pico-8 play session: hold ← + tap ❎

[t = 2 s] hold ← ~2s, tap ❎ ~4×
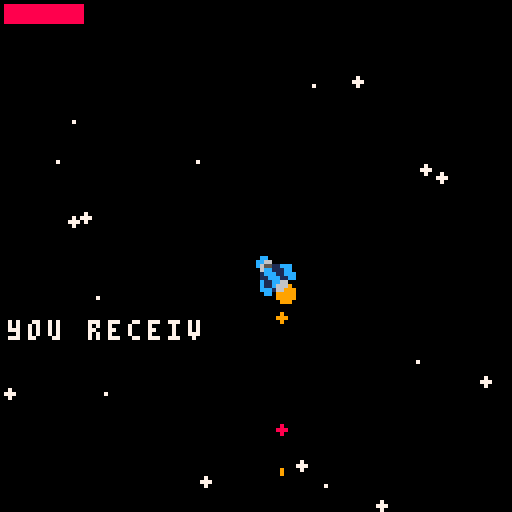
[t = 4 s] hold ← ~4s, tap ❎ ~7×
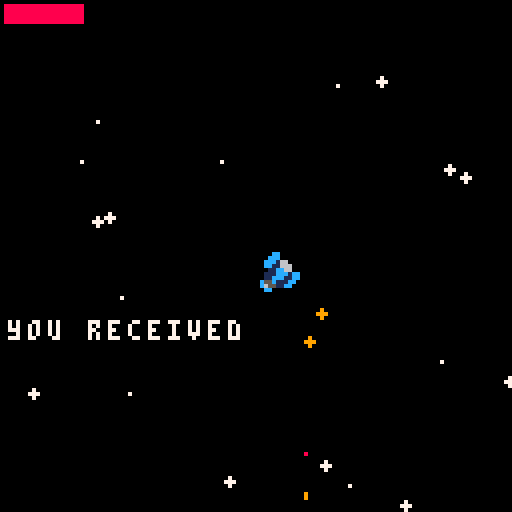
[t = 6 s] hold ← ~6s, tap ❎ ~10×
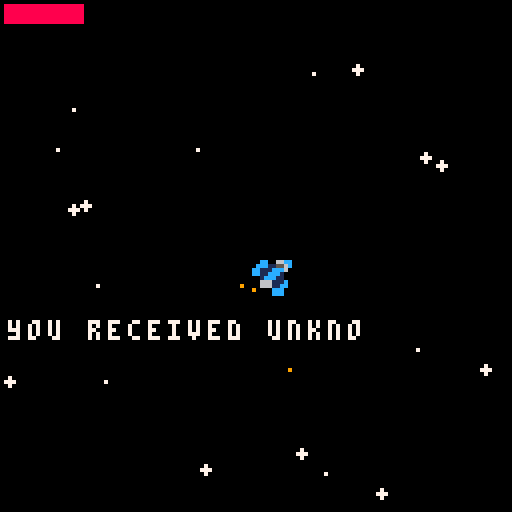

pico-8 cartridge
version 8
__lua__

-- fermijam
-- matheus mortatti
-------------

-- colors --
 black=0  dark_blue=1  dark_purple=2 dark_green=3
 brown=4  dark_gray=5  light_gray=6  white=7
 red=8    orange=9     yellow=10     green=11
 blue=12  indigo=13    pink=14       peach=15

k_left=0
k_right=1
k_up=2
k_down=3
k_message=4
k_pulsedrive=5
k_hyperdrive=4	-- second player button

objects={}
drive_fuel=100
shake=0
system_transmition=0
max_system_transmition=2
has_rebel=false
_hyperdriving=false
game_state=0
pause=false
fadeout=false

-- planet information --
------------------------

n_weather=6
_weather={"extreme cold", "cold", "extreme hot", "hot", "mild", "tropical"}

n_life=3
_life={"void", "intermitent", "abundant"}

-- god messages
gm_index=1
n_gmessages=3
god_messages={"1.##earey ##viorang", "2.#asw #ayan #ouwil #ebless", "3.#ressd #ntw #ndth #nrig"}

-- rebel messages
rm_index=1
n_rmessages=2
rebel_messages={"~r3b3ltr4n5m1t10n~#a. #eywi##kil##ou", "~r3b3ltr4n5m1t10n~#b. #pres #andt #nlef #ttwic"}

-- all encrypted messages
n_all_messages=5
all_messages= {"a. th***illk**lyo*", "b. ***ssupa***hen**ft**ice", "1. we****oursav*****gels", "2. do***esa**ndyou***lbeb***sed", "3. pr**s*own**icean***en***ht"}

p_distance=0
_sun=nil

ship={
	
	init=function(this)
		this.rotation=0
		this.rotation_speed=0
		this.scale=1
		this.speed=0
		this.dir=0
		this.p_shoot=false
		this.ship_state=0
		this.docking_state=0
		this.hd_state=0
		this.planet_dock=nil
		this.target={x=0, y=0}
		this.message=nil
		this.p_hyperdrive_release = false
		this.hd_timer=0
		this.has_hyperdrived=false
		this.has_seen_r=false
		this.has_seen_g=false
		this.spawned_sequencer=false
	end,

	update=function(this)
		if pause then return end

		local hyperdrive_press = btn(k_hyperdrive, 1)

		_hyperdriving=false
		local hyperdrive_release = not btn(k_hyperdrive, 1) and this.p_hyperdrive_release
		this.p_hyperdrive_release = btn(k_hyperdrive, 1)


		----------------------------------------
		-- 			normal state              --
		----------------------------------------
		if this.ship_state==0 then

			local input = btn(k_up) and 1 or (btn(k_down) and 0 or 0)
			local _break = btn(k_down)
			local shoot = btn(k_shoot) and not this.p_shoot
			this.p_shoot = btn(k_shoot)

			if btn(k_up) then this.dir=1 elseif btn(k_down) then this.dir=-1 end

			-- planet collision
			this.planet_dock=this.overlap_actor(0, 0)
			if this.planet_dock~=nil and this.planet_dock.type==planet and this.ship_state==0 then 
				this.ship_state=1
				this.message=init_obj(message, this.x-56, this.y+32, nil, "-- landing... --")
				this.target.x=this.planet_dock.x
				this.target.y=this.planet_dock.y
			end
			

			-- rotate ship
			if btn(k_right) then this.rotation_speed-=0.005 this.rotation_speed=clamp(this.rotation_speed,-0.05, 0.05)
			elseif btn(k_left) then this.rotation_speed +=0.005 this.rotation_speed=clamp(this.rotation_speed,-0.05, 0.05)
			else this.rotation_speed=appr(this.rotation_speed, 0, 0.005) end

			this.rotation+=this.rotation_speed

			-- movement
			local target_speed=2
			local friction=0.05

			if input == 0 then target_speed=0 friction = 0.01 end

			if _break then target_speed=0 friction=0.08 end

			if btn(k_pulsedrive) and drive_fuel>0 then 
				target_speed=5 
				friction=0.1 
				drive_fuel-=1
			elseif drive_fuel<100 and not btn(k_pulsedrive) then
				drive_fuel+=1 
			end

			this.speed=appr(this.speed, target_speed, friction)
			-- this.x+=this.speed*sin(this.rotation) 
			-- this.y-=this.speed*cos(this.rotation)

			
		----------------------------------------
		-- 			docking state             --
		----------------------------------------
		elseif this.ship_state==1 then
			
			

			-- ajusting position
			if this.docking_state==0 then
				this.target.x=this.planet_dock.x
				this.target.y=this.planet_dock.y

				this.speed=0
				this.x=appr(this.x, this.target.x, 1.5)
				this.y=appr(this.y, this.target.y, 1.5)
				this.rotation=appr(this.rotation, flr(this.rotation+0.5), 0.02)

				-- changing state
				if this.rotation==flr(this.rotation) and this.x==this.target.x and this.y==this.target.y then 
					this.docking_state=1 
				end

			-- docking
			elseif this.docking_state==1 then
				this.scale = appr(this.scale, 0.2, 0.02)
				this.x=this.planet_dock.x
				this.y=this.planet_dock.y

				-- changing state
				if this.scale==0.2 then 
					this.docking_state=2 
					del(objects, this.message)
					
					if this.planet_dock~=nil and this.planet_dock.transmition then

						if this.planet_dock.rebel then
							this.message=init_obj(message, this.x-56, this.y+25, nil, "* transmition incoming *#" .. rebel_messages[rm_index])
						else
							this.message=init_obj(message, this.x-56, this.y+25, nil, "* transmition incoming *#" .. god_messages[gm_index])
						end
						
						if not this.planet_dock.rebel then this.has_seen_g=true end
						if this.planet_dock.rebel then this.has_seen_r=true end

					elseif this.planet_dock~=nil then
						this.message=init_obj(message, this.x-56, this.y+25, nil, this.planet_dock.info)
					end
				end

			-- getting message state
			elseif this.docking_state==2 then
				this.x=this.planet_dock.x
				this.y=this.planet_dock.y

				if btn(k_up) then 
					this.docking_state=3
				end

			-- getting off the planet
			elseif this.docking_state==3 then

				this.scale = appr(this.scale, 1, 0.01)
				this.speed=appr(this.speed, 2, 0.01)
				this.x+=this.speed*sin(this.rotation) 
				this.y-=this.speed*cos(this.rotation)

				-- end of docking process
				if this.scale==1 then this.ship_state=0 this.docking_state=0 del(objects, this.message) end
			end


		----------------------------------------
		-- 			hyperdrive state          --
		----------------------------------------
		elseif this.ship_state==2 then
			shake=1
			if this.hd_state==0 then
				this.hd_timer+=1

				this.speed=appr(this.speed, 2, 0.1)

				if this.speed==2 and this.hd_timer>20 then this.hd_state=1 this.hd_timer=0 end
				if hyperdrive_release then this.ship_state=0 this.hd_state=0 this.hd_timer=0 end

			elseif this.hd_state==1 then

				this.speed=8
				_hyperdriving=true

				clear_obj() 
				generate(this.x, this.y, 128, -1, 15)

				if hyperdrive_release then

					if this.has_seen_r and rm_index<n_rmessages then rm_index+=1 this.has_seen_r=false end
					if this.has_seen_g and gm_index<n_gmessages then gm_index+=1 this.has_seen_g=false end

					this.hd_state=2 this.speed=20 generate(this.x, this.y, 1500, 5, 600, true) music(-1) music(3)
					
				end
				

			elseif this.hd_state==2 then

				this.speed=appr(this.speed, 1, 1.0)
				_hyperdriving=true

				if this.speed==1 then 
					this.hd_state=0 this.ship_state=0 music(-1)
				end

			end

		end

		-- hyperdrive generation code
		if this.ship_state!=1 then
			if this.ship_state!=2 and hyperdrive_press then this.ship_state=2 music(0)
			elseif hyperdrive_release and this.hd_state==0 then  music(-1) end
		end

		this.x+=this.speed*sin(this.rotation) 
		this.y-=this.speed*cos(this.rotation)

		-- init fire
		if this.ship_state!=1 and rnd(1) < 0.4 and (_hyperdriving or btn(k_up) or btn(k_pulsedrive)) then for i=0, flr(rnd(2)) do init_obj(fire, this.x+4-3*sin(this.rotation-rnd(0.05)+0.05) , this.y+4+3*cos(this.rotation-rnd(0.05)+0.05) , this.rotation) end end

		-- if the player finishes the puzzles
		if not this.spawned_sequencer and ((this.has_seen_r and rm_index==n_rmessages) or (this.has_seen_g and gm_index==n_gmessages)) then
			init_obj(sequencer, 0, 0)
			this.spawned_sequencer=true
		end
end,

	draw=function(this)
		draw_rotated(8, 0, 8, 8, this.x+4, this.y+4, this.rotation, this.scale)
		
		--rectfill(this.x, this.y, this.x+this.hitbox.x+this.hitbox.w, this.y+this.hitbox.y+this.hitbox.h, white)
	end
}

planet={
	init=function(this)
		this.timer=200
		this.spawn_time = 200
		this.radius = 10
		this.col=flr(rnd(15)+1)
		this.docked=false
		
		this.info=generate_info()
		this.t=rnd(1)
		this.speed=rnd(0.00100)+0.00005
		this.distance=p_distance
		this.center={x=0, y=0}


		this.transmition=false
		this.rebel=false
		if system_transmition < max_system_transmition then 
			this.transmition=true
			system_transmition+=1

			if has_rebel==false then
				this.rebel=true
				has_rebel=true
			end 
		end

	end,

	update=function(this)
		if this.transmition and this.timer > this.spawn_time+rnd(10) then
			init_obj(transmition, this.x+4, this.y+4)
			this.timer=0
		end

		this.x=1.5*this.distance*cos(this.t) + _sun.x
		this.y=2*this.distance*sin(this.t) + _sun.y
		this.t+=this.speed

		this.timer+=1

	end,

	draw=function(this)
		circfill(this.x+4, this.y+4, this.radius, this.col)
		--rectfill(this.x, this.y, this.x+this.hitbox.x+this.hitbox.w, this.y+this.hitbox.y+this.hitbox.h, white)
	end,

}

sun={
	init=function(this)
		this.radius = 30
	end,

	update=function(this)

	end,

	draw=function(this)
		circfill(this.x+4, this.y+4, this.radius, yellow)
	end,

}

transmition={
	init=function(this)
		this.inc=0.5
		this.radius=0
		this.max_r=200
	end,

	update=function(this)

		this.radius+=this.inc
		if this.radius > this.max_r then
			del(objects, this)
		end
	end,

	draw=function(this)
		circ(this.x, this.y, this.radius, white)
	end
}

star={
	init=function(this)
		this.radius=rnd(2)

	end,

	update=function(this)

	end,

	draw=function(this)
		circfill(this.x, this.y, this.radius, white)
	end
}

fire={
	init=function(this)
		this.radius=rnd(3)
		if rnd(1) < 0.3 then this.col=red else this.col=orange end
	end,

	update=function(this)
		if this.radius < 0 then del(objects, this) end
		this.radius-=0.07

		this.x-=sin(this.rotation) 
		this.y+=cos(this.rotation)

	end,

	draw=function(this)
		circfill(this.x, this.y, this.radius, this.col)
	end
}


explosion={
	init=function(this)
		this.radius=rnd(15)+2
		this.x+=rnd(8)-4
		this.y+=rnd(8)-4
		this.time=0

		local odds=rnd(3)
		if odds>=0 and odds<1 then
			this.col=red
		elseif odds>=1 and odds<2 then
			this.col=white
		elseif odds>=2 and odds<=3 then
			this.col=orange
		end
	end,

	update=function(this)
		if this.time>2 then del(objects, this) end
		this.time+=1
	end,

	draw=function(this)
		circfill(this.x, this.y, this.radius, this.col)
	end
}


message={
	init=function(this) 
		this.index=0
		this.last=0
		this.stop=false
		music(4)
	end,

	update=function(this) 

	end,

	draw=function(this)
		if this.index<#this.text then
		 this.index+=0.5
			if this.index>=this.last+1 then
			 this.last+=1
			end
		elseif not this.stop then
			this.stop=true
			music(-1)
		end
		this.off={x=2,y=80}
		for i=1,this.index do
			if sub(this.text,i,i)~="#" then
				rectfill(this.off.x-2,this.off.y-2,this.off.x+7,this.off.y+6 ,black)
				print(sub(this.text,i,i),this.off.x,this.off.y, white)
				this.off.x+=5
			else
				this.off.x=2
				this.off.y+=7
			end
		end
	end
}

sequencer={
	init=function(this)
		this.sequence_r={2, 0, 0}
		this.sequence_g={3, 3, 1}
		this.r_index=1
		this.g_index=1
		this.p_left=false
		this.p_right=false
		this.p_up=false
		this.p_down=false

	end,

	update=function(this)
		local left=btn(k_left) and not this.p_left
		this.p_left=btn(k_left)

		local right=btn(k_right) and not this.p_right
		this.p_right=btn(k_right)

		local up=btn(k_up) and not this.p_up
		this.p_up=btn(k_up)

		local down=btn(k_down) and not this.p_down
		this.p_down=btn(k_down)

		if left then
			if this.sequence_r[this.r_index]==k_left then this.r_index+=1 else this.r_index=1 end
			if this.sequence_g[this.g_index]==k_left then this.g_index+=1 else this.g_index=1 end
		end

		if right then
			if this.sequence_r[this.r_index]==k_right then this.r_index+=1 else this.r_index=1 end
			if this.sequence_g[this.g_index]==k_right then this.g_index+=1 else this.g_index=1 end
		end

		if up then
			if this.sequence_r[this.r_index]==k_up then this.r_index+=1 else this.r_index=1 end
			if this.sequence_g[this.g_index]==k_up then this.g_index+=1 else this.g_index=1 end
		end

		if down then
			if this.sequence_r[this.r_index]==k_down then this.r_index+=1 else this.r_index=1 end
			if this.sequence_g[this.g_index]==k_down then this.g_index+=1 else this.g_index=1 end
		end

		if this.r_index>3 then init_obj(cutscene_rebel, 0, 0) del(objects, this) elseif this.g_index>3 then init_obj(cutscene_god, 0, 0) del(objects, this) end

	end,

	draw=function(this)
	end
}

cutscene_god={
	init=function(this)
		this.state=0
		this.time=0
		pause=true
		this.msg=init_obj(message, 0, 0, nil, "you came this far but #the first you were not #we are the rulers#we are the gods #and you came too far #for our forgiveness")
	end,

	update=function(this)
		if this.state==0 then
			if this.time>300 then del(objects, this.msg) this.state=1 this.time=0 sfx(6) end
		elseif this.state==1 then
			shake=1
			if this.time>100 then this.state=2 sfx(5) this.time=0 end
		elseif this.state==2 then
			shake=1
			init_obj(explosion, player.x, player.y)
			if this.time>150 then run() end
		end
		this.time+=1
	end,

	draw=function(this)
	end
}

cutscene_rebel={
	init=function(this)
		this.state=0
		this.time=0
		pause=true
		this.msg=init_obj(message, 0, 0, nil, "here we hide #with us you shall dwell #they are strong. they are lethal #but we will be as well")
	end,

	update=function(this)
		if this.state==0 then
			if this.time>300 then del(objects, this.msg) this.state=1 this.time=0 run() end
		end
		this.time+=1
	end,

	draw=function(this)
	end
}

hud={
	init=function(this)

	end,

	update=function(this)

	end,

	draw=function(this)
		rectfill(1, 1, drive_fuel*0.2+1, 5, red)
	end


}

_menu={
	init=function(this)
		this.time=0

		generate(64, 64, 128, -1, 15, false)


	end,

	update=function(this)
		if btn(k_pulsedrive) then
			game_state=1
			generate(64, 64, 1024, -1, 500, false)
			hud.init(hud)
			init_obj(message, 0, 0, nil, "you received unknown #encrypted messages #find the missing pieces ##(c) to see the messages ##now hyperdrive away")
			player=init_obj(ship, 64, 64)
		end

	end,

	draw=function(this)
		--map(0, 0, 0, 0, 16, 16)
		local name="pico paradox"
		local by = "by"
		local twitter = "@matheusmortatti"
		local start = "press z to start your journey"
		local pen = "(shift)-hyperdrive-(x)-boost"

		print(name, 64-#name*4/2, 20+4*cos(this.time))
		print(by, 64-#by*4/2, 40+4*sin(this.time))
		print(twitter, 64-#twitter*4/2, 60+4*cos(this.time))
		print(start, 64-#start*4/2, 80)
		print(pen, 64-#pen*4/2, 100)
		this.time+=0.01
	end


}

-- initiates object on the scene
function init_obj(type, x, y, rotation, _message)
	local obj={}
	obj.type = type
	obj.x = x
	obj.y = y
	obj.hitbox={x=0, y=0, w=8, h=8}
	obj.rotation=rotation

	if obj.type==message then obj.text=_message end

	-- collision between actors
	obj.overlap_actor=function(ox, oy)
		for other in all(objects) do
			if other~=nil and other!=obj and
				other.x+other.hitbox.x+other.hitbox.w > obj.x+obj.hitbox.x+ox and
				other.y+other.hitbox.y+other.hitbox.h > obj.y+obj.hitbox.y+oy and
				other.x+other.hitbox.x < obj.x+obj.hitbox.x+obj.hitbox.w+ox and
				other.y+other.hitbox.y < obj.y+obj.hitbox.y+obj.hitbox.h+oy then

				return other
			end
		end
		return nil
	end

	obj.type.init(obj)
	add(objects, obj)

	return obj
end

-- clear all(most) objects on the screen
function clear_obj()
	foreach(objects, function(obj)
		if obj.type!=ship and obj.type!=fire and obj.type!=sequencer then del(objects, obj) end
	end)
	system_transmition=0
	has_rebel=false
end

-- generate star system
function generate(x, y, _space, planets, stars, _has_sun)
	local n_star=stars
	local n_planets=planets
	local space=_space
	local has_sun=_has_sun

	

	for i=0, n_star do
		init_obj(star, rnd(space)-space/2+x, rnd(space)-space/2+y)
	end

	if has_sun then
		_sun=init_obj(sun, x, y)
		p_distance=150
		init_obj(planet, 0, 0)
		p_distance=60
		init_obj(planet, 0, 0)
		p_distance=0
	end

		
	for i=1, n_planets-2 do
		p_distance+=35+rnd(10)
		init_obj(planet, rnd(space)-space/2+x, rnd(space)-space/2+y)
	end

end

-- generates planet information
function generate_info()

	local name = "* planet 0x"
	local life = "life: " .. _life[flr(rnd(n_life))+1]
	local weather = "weather: " .. _weather[flr(rnd(n_weather))+1]

	for i=1, 8 do
		if rnd(1) < 0.5 then 
			local odds = rnd(6)
			if odds > 0 and odds <= 1 then
				name = name .. "a"
			elseif odds >= 1 and odds <= 2 then
				name = name .. "b"
			elseif odds > 2 and odds <= 3 then
				name = name .. "c"
			elseif odds > 3 and odds <= 4 then
				name = name .. "d"
			elseif odds > 4 and odds <= 5 then
				name = name .. "e"
			elseif odds > 5 and odds <= 6 then
				name = name .. "f"
			end
		else name = name .. flr(rnd(10)) end
	end

	name = name .. " *"

	return name .. "#" .. life .. "#" .. weather

end

function show_messages()
	local x=player.x-64
	local y=player.y-64
	for i=1, n_all_messages do
		rectfill(x,y+20*i-2,x+2+4*#all_messages[i],y+20*i+6 ,black)
		print(all_messages[i], x, y+20*i, white)
	end
end


function _draw()

	-- trail effect
	if _hyperdriving then
		for i=0,1999 do
  		circ(rnd(128),rnd(128),1,0)
		end
	else
		cls()
	end

	if player ~= nil then
		if shake>0 then
				shake-=1
				camera(player.x-64+rnd(2)-1, player.y-64+rnd(2)-1)
		else	
				camera(player.x-64, player.y-64)
		end
	end

	draw_message=nil
	foreach(objects, function(obj)
				if obj.type~=message then obj.type.draw(obj) else draw_message=obj end
			end)

	if game_state==0 then
		_menu.draw(_menu)
	elseif game_state==1 then

		if player~=nil then player.type.draw(player) end

		camera()
		--print(stat(0) .. "  " .. stat(1), 50, 0)
		hud.draw(this)
		
		if draw_message~=nil then draw_message.type.draw(draw_message) end

		if btn(k_message) then game_state=2 end

	elseif game_state==2 then
		show_messages()
		if not btn(k_message) then game_state=1 end
	end
end

function _update()
	if game_state==0 then _menu.update(_menu) end
		foreach(objects, function(obj)
					obj.type.update(obj)
			end)

		hud.update(hud)


end

function _init()
	_menu.init(_menu)
end

--[[
	// quick and dirty way of rotating a sprite
	sx = spritecheet x-coord
	sy = spritecheet y-coord
	sw = pixel width of source sprite
	sh = pixel height of source sprite
	px = x-coord of where to draw rotated sprite on screen
	py = x-coord of where to draw rotated sprite on screen
	r = amount to rotate (radians)
	s = 1.0 for normal scale, 0.5 for half, etc
]]
function draw_rotated(sx,sy,sw,sh,px,py,r,s)
	-- loop through all the pixels
	for y=sy,sy+sh,1 do
		for x=sx,sx+sw,1 do
			-- get source pixel color
			col = sget(x,y)
			-- skip transparent pixel (zero in this case)
			if (col != 0) then
				-- rotate pixel around center
				local xx = (x-sx)-sw/2
				local yy = (y-sy)-sh/2
				local x2 = (xx*cos(r) - yy*sin(r))*s
				local y2 = (yy*cos(r) + xx*sin(r))*s
				-- translate rotated pixel to where we want to draw it on screen
				local x3 = flr(x2+px)
				local y3 = flr(y2+py)
				-- use rectfill if scale is > 1, otherwise just pixel it
				if (s >= 1) then
					local w = flr(x2+px+s)
					local h = flr(y2+py+s)
					rectfill(x3,y3,w,h,col)
				else
					pset(x3,y3,col)
				end
			end
		end
	end
end

-- helper functions --
----------------------

function clamp(val,a,b)
	if b>a then 
		return max(a, min(b, val))
	else
		return max(b, min(a, val))
	end
end

function appr(val, target, amount)
	return val > target and max(val-amount, target) or min(val+amount, target)
end

function sign(val)
	return (val>0 and 1) or (val<0 and -1) or 0
end
__gfx__
00000000000cc0000000000000000000000000000000000000000000000000000000000000000000000000000000000000000000000000000000000000000000
00000000000660000000000000000000000000000000000000000000000000000000000000000000000000000000000000000000000000000000000000000000
00000000000550000000000000000000000000000000000000000000000000000000000000000000000000000000000000000000000000000000000000000000
00000000001cc1000099990066666600006000066666600006666666660000000000000000000000000000000000000000000000000000000000000000000000
00000000c01cc10c089aa98060000600006000060000000006000006060000000000000000000000000000000000000000000000000000000000000000000000
00000000c11cc11c089aa98060000600006000060000000006000006060000000000000000000000000000000000000000000000000000000000000000000000
00000000c11cc11c0089980060006600006000060000000006000006060000000000000000000000000000000000000000000000000000000000000000000000
00000000c006600c0008800060000000006000060000000006000006060000000000000000000000000000000000000000000000000000000000000000000000
00000000000000000000000060000000006000060000000006000006060000000000000000000000000000000000000000000000000000000000000000000000
00000000000000000000000060000000006000060000000006000006060000000000000000000000000000000000000000000000000000000000000000000000
00000000000000000000000060000000006000060000000006000006060000000000000000000000000000000000000000000000000000000000000000000000
00000000000000000000000060000000006000066666600006666666660000000000000000000000000000000000000000000000000000000000000000000000
00000000000000000000000000000000000000000000000000000000000000000000000000000000000000000000000000000000000000000000000000000000
00000000000000000000000000000000000000000000000000000000000000000000000000000000000000000000000000000000000000000000000000000000
00000000000000000000000000000000000000000000000000000000000000000000000000000000000000000000000000000000000000000000000000000000
00000000000000000000000000000000000000000000000000000000000000000000000000000000000000000000000000000000000000000000000000000000
00000000000000000000000000000000000000000000000000000000000000000000000000000000000000000000000000000000000000000000000000000000
00000000000000000000000000000000000000000000000000000000000000000000000000000000000000000000000000000000000000000000000000000000
00000000000000000000000000000000000000000000000000000000000000000000000000000000000000000000000000000000000000000000000000000000
00000000000000000000000000000000000000000000000000000000000000000000000000000000000000000000000000000000000000000000000000000000
00000000000000000000000000000000000000000000000000000000000000000000000000000000000000000000000000000000000000000000000000000000
00000000000000000000000000000000000000000000000000000000000000000000000000000000000000000000000000000000000000000000000000000000
00000000000000000000000000000000000000000000000000000000000000000000000000000000000000000000000000000000000000000000000000000000
00000000000000000000000000000000000000000000000000000000000000000000000000000000000000000000000000000000000000000000000000000000
00000000000000000000000000000000000000000000000000000000000000000000000000000000000000000000000000000000000000000000000000000000
00000000000000000000000000000000000000000000000000000000000000000000000000000000000000000000000000000000000000000000000000000000
00000000000000000000000000000000000000000000000000000000000000000000000000000000000000000000000000000000000000000000000000000000
00000000000000000000000000000000000000000000000000000000000000000000000000000000000000000000000000000000000000000000000000000000
00000000000000000000000000000000000000000000000000000000000000000000000000000000000000000000000000000000000000000000000000000000
00000000000000000000000000000000000000000000000000000000000000000000000000000000000000000000000000000000000000000000000000000000
00000000000000000000000000000000000000000000000000000000000000000000000000000000000000000000000000000000000000000000000000000000
00000000000000000000000000000000000000000000000000000000000000000000000000000000000000000000000000000000000000000000000000000000
00000000000000000000000000000000000000000000000000000000000000000000000000000000000000000000000000000000000000000000000000000000
00000000000000000000000000000000000000000000000000000000000000000000000000000000000000000000000000000000000000000000000000000000
00000000000000000000000000000000000000000000000000000000000000000000000000000000000000000000000000000000000000000000000000000000
00000000000000000000000000000000000000000000000000000000000000000000000000000000000000000000000000000000000000000000000000000000
00000000000000000000000000000000000000000000000000000000000000000000000000000000000000000000000000000000000000000000000000000000
00000000000000000000000000000000000000000000000000000000000000000000000000000000000000000000000000000000000000000000000000000000
00000000000000000000000000000000000000000000000000000000000000000000000000000000000000000000000000000000000000000000000000000000
00000000000000000000000000000000000000000000000000000000000000000000000000000000000000000000000000000000000000000000000000000000
00000000000000000000000000000000000000000000000000000000000000000000000000000000000000000000000000000000000000000000000000000000
00000000000000000000000000000000000000000000000000000000000000000000000000000000000000000000000000000000000000000000000000000000
00000000000000000000000000000000000000000000000000000000000000000000000000000000000000000000000000000000000000000000000000000000
00000000000000000000000000000000000000000000000000000000000000000000000000000000000000000000000000000000000000000000000000000000
00000000000000000000000000000000000000000000000000000000000000000000000000000000000000000000000000000000000000000000000000000000
00000000000000000000000000000000000000000000000000000000000000000000000000000000000000000000000000000000000000000000000000000000
00000000000000000000000000000000000000000000000000000000000000000000000000000000000000000000000000000000000000000000000000000000
00000000000000000000000000000000000000000000000000000000000000000000000000000000000000000000000000000000000000000000000000000000
00000000000000000000000000000000000000000000000000000000000000000000000000000000000000000000000000000000000000000000000000000000
00000000000000000000000000000000000000000000000000000000000000000000000000000000000000000000000000000000000000000000000000000000
00000000000000000000000000000000000000000000000000000000000000000000000000000000000000000000000000000000000000000000000000000000
00000000000000000000000000000000000000000000000000000000000000000000000000000000000000000000000000000000000000000000000000000000
00000000000000000000000000000000000000000000000000000000000000000000000000000000000000000000000000000000000000000000000000000000
00000000000000000000000000000000000000000000000000000000000000000000000000000000000000000000000000000000000000000000000000000000
00000000000000000000000000000000000000000000000000000000000000000000000000000000000000000000000000000000000000000000000000000000
00000000000000000000000000000000000000000000000000000000000000000000000000000000000000000000000000000000000000000000000000000000
00000000000000000000000000000000000000000000000000000000000000000000000000000000000000000000000000000000000000000000000000000000
00000000000000000000000000000000000000000000000000000000000000000000000000000000000000000000000000000000000000000000000000000000
00000000000000000000000000000000000000000000000000000000000000000000000000000000000000000000000000000000000000000000000000000000
00000000000000000000000000000000000000000000000000000000000000000000000000000000000000000000000000000000000000000000000000000000
00000000000000000000000000000000000000000000000000000000000000000000000000000000000000000000000000000000000000000000000000000000
00000000000000000000000000000000000000000000000000000000000000000000000000000000000000000000000000000000000000000000000000000000
00000000000000000000000000000000000000000000000000000000000000000000000000000000000000000000000000000000000000000000000000000000
00000000000000000000000000000000000000000000000000000000000000000000000000000000000000000000000000000000000000000000000000000000
00000000000000000000000000000000000000000000000000000000000000000000000000000000000000000000000000000000000000000000000000000000
00000000000000000000000000000000000000000000000000000000000000000000000000000000000000000000000000000000000000000000000000000000
00000000000000000000000000000000000000000000000000000000000000000000000000000000000000000000000000000000000000000000000000000000
00000000000000000000000000000000000000000000000000000000000000000000000000000000000000000000000000000000000000000000000000000000
00000000000000000000000000000000000000000000000000000000000000000000000000000000000000000000000000000000000000000000000000000000
00000000000000000000000000000000000000000000000000000000000000000000000000000000000000000000000000000000000000000000000000000000
00000000000000000000000000000000000000000000000000000000000000000000000000000000000000000000000000000000000000000000000000000000
00000000000000000000000000000000000000000000000000000000000000000000000000000000000000000000000000000000000000000000000000000000
00000000000000000000000000000000000000000000000000000000000000000000000000000000000000000000000000000000000000000000000000000000
00000000000000000000000000000000000000000000000000000000000000000000000000000000000000000000000000000000000000000000000000000000
00000000000000000000000000000000000000000000000000000000000000000000000000000000000000000000000000000000000000000000000000000000
00000000000000000000000000000000000000000000000000000000000000000000000000000000000000000000000000000000000000000000000000000000
00000000000000000000000000000000000000000000000000000000000000000000000000000000000000000000000000000000000000000000000000000000
00000000000000000000000000000000000000000000000000000000000000000000000000000000000000000000000000000000000000000000000000000000
00000000000000000000000000000000000000000000000000000000000000000000000000000000000000000000000000000000000000000000000000000000
00000000000000000000000000000000000000000000000000000000000000000000000000000000000000000000000000000000000000000000000000000000
00000000000000000000000000000000000000000000000000000000000000000000000000000000000000000000000000000000000000000000000000000000
00000000000000000000000000000000000000000000000000000000000000000000000000000000000000000000000000000000000000000000000000000000
00000000000000000000000000000000000000000000000000000000000000000000000000000000000000000000000000000000000000000000000000000000
00000000000000000000000000000000000000000000000000000000000000000000000000000000000000000000000000000000000000000000000000000000
00000000000000000000000000000000000000000000000000000000000000000000000000000000000000000000000000000000000000000000000000000000
00000000000000000000000000000000000000000000000000000000000000000000000000000000000000000000000000000000000000000000000000000000
00000000000000000000000000000000000000000000000000000000000000000000000000000000000000000000000000000000000000000000000000000000
00000000000000000000000000000000000000000000000000000000000000000000000000000000000000000000000000000000000000000000000000000000
00000000000000000000000000000000000000000000000000000000000000000000000000000000000000000000000000000000000000000000000000000000
00000000000000000000000000000000000000000000000000000000000000000000000000000000000000000000000000000000000000000000000000000000
00000000000000000000000000000000000000000000000000000000000000000000000000000000000000000000000000000000000000000000000000000000
00000000000000000000000000000000000000000000000000000000000000000000000000000000000000000000000000000000000000000000000000000000
00000000000000000000000000000000000000000000000000000000000000000000000000000000000000000000000000000000000000000000000000000000
00000000000000000000000000000000000000000000000000000000000000000000000000000000000000000000000000000000000000000000000000000000
00000000000000000000000000000000000000000000000000000000000000000000000000000000000000000000000000000000000000000000000000000000
00000000000000000000000000000000000000000000000000000000000000000000000000000000000000000000000000000000000000000000000000000000
00000000000000000000000000000000000000000000000000000000000000000000000000000000000000000000000000000000000000000000000000000000
00000000000000000000000000000000000000000000000000000000000000000000000000000000000000000000000000000000000000000000000000000000
00000000000000000000000000000000000000000000000000000000000000000000000000000000000000000000000000000000000000000000000000000000
00000000000000000000000000000000000000000000000000000000000000000000000000000000000000000000000000000000000000000000000000000000
00000000000000000000000000000000000000000000000000000000000000000000000000000000000000000000000000000000000000000000000000000000
00000000000000000000000000000000000000000000000000000000000000000000000000000000000000000000000000000000000000000000000000000000
00000000000000000000000000000000000000000000000000000000000000000000000000000000000000000000000000000000000000000000000000000000
00000000000000000000000000000000000000000000000000000000000000000000000000000000000000000000000000000000000000000000000000000000
00000000000000000000000000000000000000000000000000000000000000000000000000000000000000000000000000000000000000000000000000000000
00000000000000000000000000000000000000000000000000000000000000000000000000000000000000000000000000000000000000000000000000000000
00000000000000000000000000000000000000000000000000000000000000000000000000000000000000000000000000000000000000000000000000000000
00000000000000000000000000000000000000000000000000000000000000000000000000000000000000000000000000000000000000000000000000000000
00000000000000000000000000000000000000000000000000000000000000000000000000000000000000000000000000000000000000000000000000000000
00000000000000000000000000000000000000000000000000000000000000000000000000000000000000000000000000000000000000000000000000000000
00000000000000000000000000000000000000000000000000000000000000000000000000000000000000000000000000000000000000000000000000000000
00000000000000000000000000000000000000000000000000000000000000000000000000000000000000000000000000000000000000000000000000000000
00000000000000000000000000000000000000000000000000000000000000000000000000000000000000000000000000000000000000000000000000000000
00000000000000000000000000000000000000000000000000000000000000000000000000000000000000000000000000000000000000000000000000000000
00000000000000000000000000000000000000000000000000000000000000000000000000000000000000000000000000000000000000000000000000000000
00000000000000000000000000000000000000000000000000000000000000000000000000000000000000000000000000000000000000000000000000000000
00000000000000000000000000000000000000000000000000000000000000000000000000000000000000000000000000000000000000000000000000000000
00000000000000000000000000000000000000000000000000000000000000000000000000000000000000000000000000000000000000000000000000000000
00000000000000000000000000000000000000000000000000000000000000000000000000000000000000000000000000000000000000000000000000000000
00000000000000000000000000000000000000000000000000000000000000000000000000000000000000000000000000000000000000000000000000000000
00000000000000000000000000000000000000000000000000000000000000000000000000000000000000000000000000000000000000000000000000000000
00000000000000000000000000000000000000000000000000000000000000000000000000000000000000000000000000000000000000000000000000000000
00000000000000000000000000000000000000000000000000000000000000000000000000000000000000000000000000000000000000000000000000000000
00000000000000000000000000000000000000000000000000000000000000000000000000000000000000000000000000000000000000000000000000000000
00000000000000000000000000000000000000000000000000000000000000000000000000000000000000000000000000000000000000000000000000000000
00000000000000000000000000000000000000000000000000000000000000000000000000000000000000000000000000000000000000000000000000000000
00000000000000000000000000000000000000000000000000000000000000000000000000000000000000000000000000000000000000000000000000000000
00000000000000000000000000000000000000000000000000000000000000000000000000000000000000000000000000000000000000000000000000000000
__gff__
0000000000000000000000000000000000000000000000000000000000000000000000000000000000000000000000000000000000000000000000000000000000000000000000000000000000000000000000000000000000000000000000000000000000000000000000000000000000000000000000000000000000000000
0000000000000000000000000000000000000000000000000000000000000000000000000000000000000000000000000000000000000000000000000000000000000000000000000000000000000000000000000000000000000000000000000000000000000000000000000000000000000000000000000000000000000000
__map__
0000000000000000000000000000000000000000000000000000000000000000000000000000000000000000000000000000000000000000000000000000000000000000000000000000000000000000000000000000000000000000000000000000000000000000000000000000000000000000000000000000000000000000
0000000000000000000000000000000000000000000000000000000000000000000000000000000000000000000000000000000000000000000000000000000000000000000000000000000000000000000000000000000000000000000000000000000000000000000000000000000000000000000000000000000000000000
0000000000000000000000000000000000000000000000000000000000000000000000000000000000000000000000000000000000000000000000000000000000000000000000000000000000000000000000000000000000000000000000000000000000000000000000000000000000000000000000000000000000000000
0000000000030405060000000000000000000000000000000000000000000000000000000000000000000000000000000000000000000000000000000000000000000000000000000000000000000000000000000000000000000000000000000000000000000000000000000000000000000000000000000000000000000000
0000000000131415160000000000000000000000000000000000000000000000000000000000000000000000000000000000000000000000000000000000000000000000000000000000000000000000000000000000000000000000000000000000000000000000000000000000000000000000000000000000000000000000
0000000000232425260000000000000000000000000000000000000000000000000000000000000000000000000000000000000000000000000000000000000000000000000000000000000000000000000000000000000000000000000000000000000000000000000000000000000000000000000000000000000000000000
0000000000333435360000000000000000000000000000000000000000000000000000000000000000000000000000000000000000000000000000000000000000000000000000000000000000000000000000000000000000000000000000000000000000000000000000000000000000000000000000000000000000000000
0000000000000000000000000000000000000000000000000000000000000000000000000000000000000000000000000000000000000000000000000000000000000000000000000000000000000000000000000000000000000000000000000000000000000000000000000000000000000000000000000000000000000000
0000000000000000000000000000000000000000000000000000000000000000000000000000000000000000000000000000000000000000000000000000000000000000000000000000000000000000000000000000000000000000000000000000000000000000000000000000000000000000000000000000000000000000
0000000000000000000000000000000000000000000000000000000000000000000000000000000000000000000000000000000000000000000000000000000000000000000000000000000000000000000000000000000000000000000000000000000000000000000000000000000000000000000000000000000000000000
0000000000000000000000000000000000000000000000000000000000000000000000000000000000000000000000000000000000000000000000000000000000000000000000000000000000000000000000000000000000000000000000000000000000000000000000000000000000000000000000000000000000000000
0000000000000000000000000000000000000000000000000000000000000000000000000000000000000000000000000000000000000000000000000000000000000000000000000000000000000000000000000000000000000000000000000000000000000000000000000000000000000000000000000000000000000000
0000000000000000000000000000000000000000000000000000000000000000000000000000000000000000000000000000000000000000000000000000000000000000000000000000000000000000000000000000000000000000000000000000000000000000000000000000000000000000000000000000000000000000
0000000000000000000000000000000000000000000000000000000000000000000000000000000000000000000000000000000000000000000000000000000000000000000000000000000000000000000000000000000000000000000000000000000000000000000000000000000000000000000000000000000000000000
0000000000000000000000000000000000000000000000000000000000000000000000000000000000000000000000000000000000000000000000000000000000000000000000000000000000000000000000000000000000000000000000000000000000000000000000000000000000000000000000000000000000000000
0000000000000000000000000000000000000000000000000000000000000000000000000000000000000000000000000000000000000000000000000000000000000000000000000000000000000000000000000000000000000000000000000000000000000000000000000000000000000000000000000000000000000000
0000000000000000000000000000000000000000000000000000000000000000000000000000000000000000000000000000000000000000000000000000000000000000000000000000000000000000000000000000000000000000000000000000000000000000000000000000000000000000000000000000000000000000
0000000000000000000000000000000000000000000000000000000000000000000000000000000000000000000000000000000000000000000000000000000000000000000000000000000000000000000000000000000000000000000000000000000000000000000000000000000000000000000000000000000000000000
0000000000000000000000000000000000000000000000000000000000000000000000000000000000000000000000000000000000000000000000000000000000000000000000000000000000000000000000000000000000000000000000000000000000000000000000000000000000000000000000000000000000000000
0000000000000000000000000000000000000000000000000000000000000000000000000000000000000000000000000000000000000000000000000000000000000000000000000000000000000000000000000000000000000000000000000000000000000000000000000000000000000000000000000000000000000000
0000000000000000000000000000000000000000000000000000000000000000000000000000000000000000000000000000000000000000000000000000000000000000000000000000000000000000000000000000000000000000000000000000000000000000000000000000000000000000000000000000000000000000
0000000000000000000000000000000000000000000000000000000000000000000000000000000000000000000000000000000000000000000000000000000000000000000000000000000000000000000000000000000000000000000000000000000000000000000000000000000000000000000000000000000000000000
0000000000000000000000000000000000000000000000000000000000000000000000000000000000000000000000000000000000000000000000000000000000000000000000000000000000000000000000000000000000000000000000000000000000000000000000000000000000000000000000000000000000000000
0000000000000000000000000000000000000000000000000000000000000000000000000000000000000000000000000000000000000000000000000000000000000000000000000000000000000000000000000000000000000000000000000000000000000000000000000000000000000000000000000000000000000000
0000000000000000000000000000000000000000000000000000000000000000000000000000000000000000000000000000000000000000000000000000000000000000000000000000000000000000000000000000000000000000000000000000000000000000000000000000000000000000000000000000000000000000
0000000000000000000000000000000000000000000000000000000000000000000000000000000000000000000000000000000000000000000000000000000000000000000000000000000000000000000000000000000000000000000000000000000000000000000000000000000000000000000000000000000000000000
0000000000000000000000000000000000000000000000000000000000000000000000000000000000000000000000000000000000000000000000000000000000000000000000000000000000000000000000000000000000000000000000000000000000000000000000000000000000000000000000000000000000000000
0000000000000000000000000000000000000000000000000000000000000000000000000000000000000000000000000000000000000000000000000000000000000000000000000000000000000000000000000000000000000000000000000000000000000000000000000000000000000000000000000000000000000000
0000000000000000000000000000000000000000000000000000000000000000000000000000000000000000000000000000000000000000000000000000000000000000000000000000000000000000000000000000000000000000000000000000000000000000000000000000000000000000000000000000000000000000
0000000000000000000000000000000000000000000000000000000000000000000000000000000000000000000000000000000000000000000000000000000000000000000000000000000000000000000000000000000000000000000000000000000000000000000000000000000000000000000000000000000000000000
0000000000000000000000000000000000000000000000000000000000000000000000000000000000000000000000000000000000000000000000000000000000000000000000000000000000000000000000000000000000000000000000000000000000000000000000000000000000000000000000000000000000000000
0000000000000000000000000000000000000000000000000000000000000000000000000000000000000000000000000000000000000000000000000000000000000000000000000000000000000000000000000000000000000000000000000000000000000000000000000000000000000000000000000000000000000000
